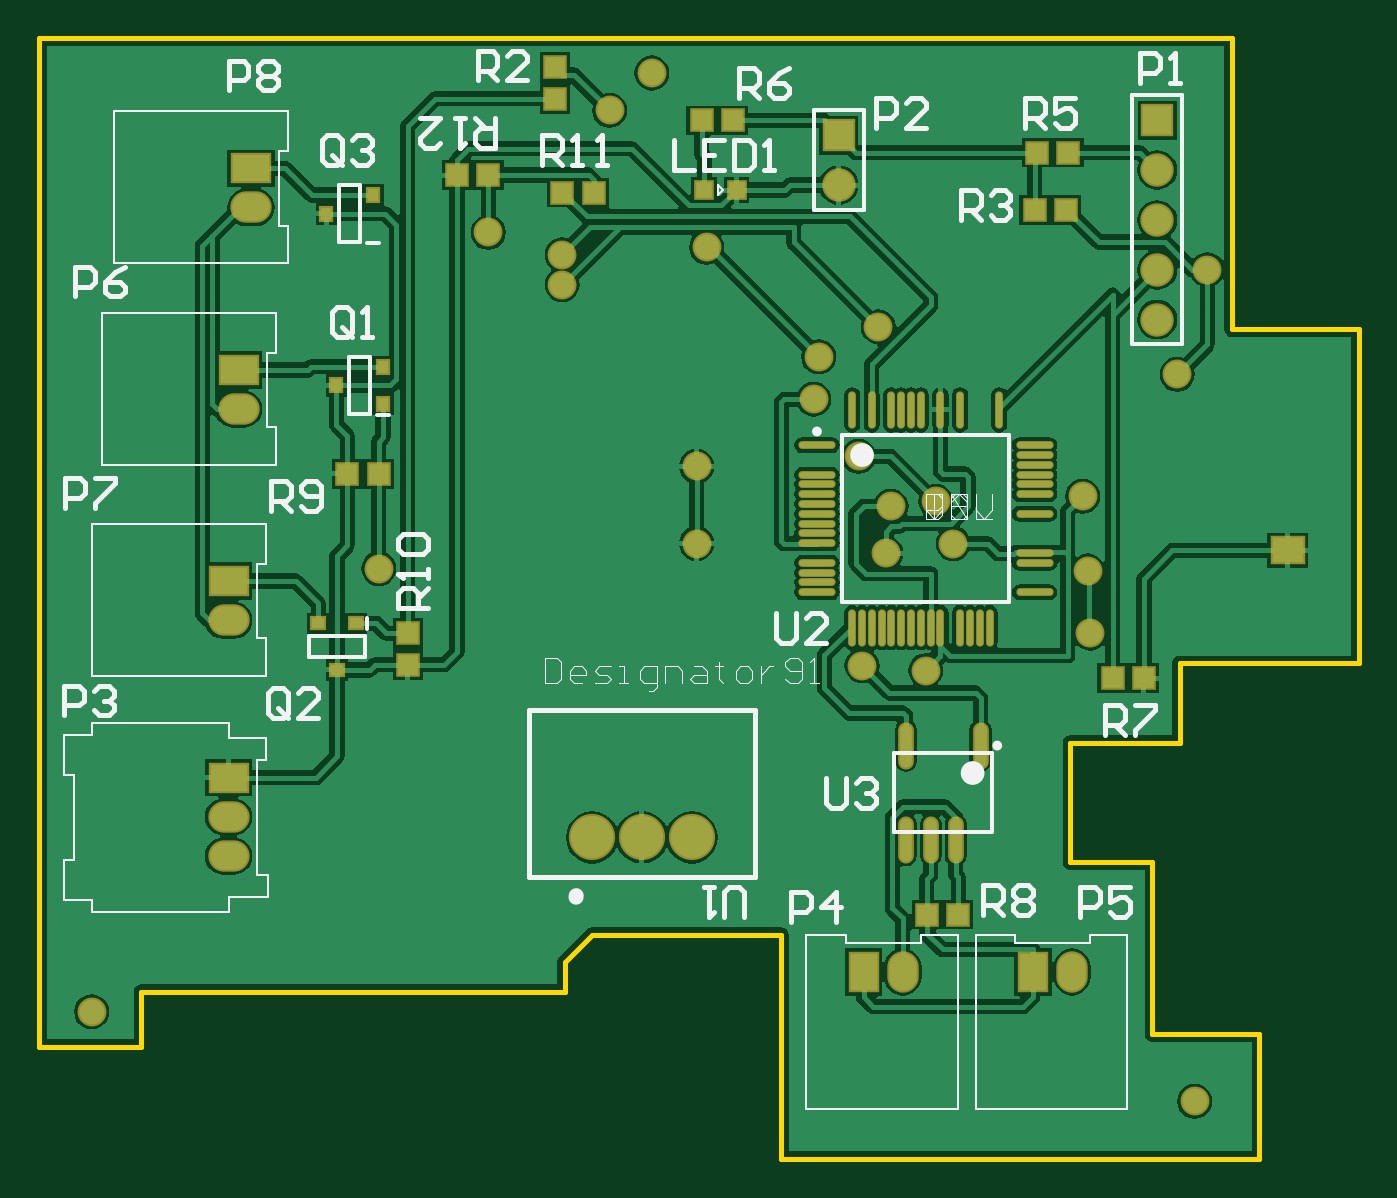
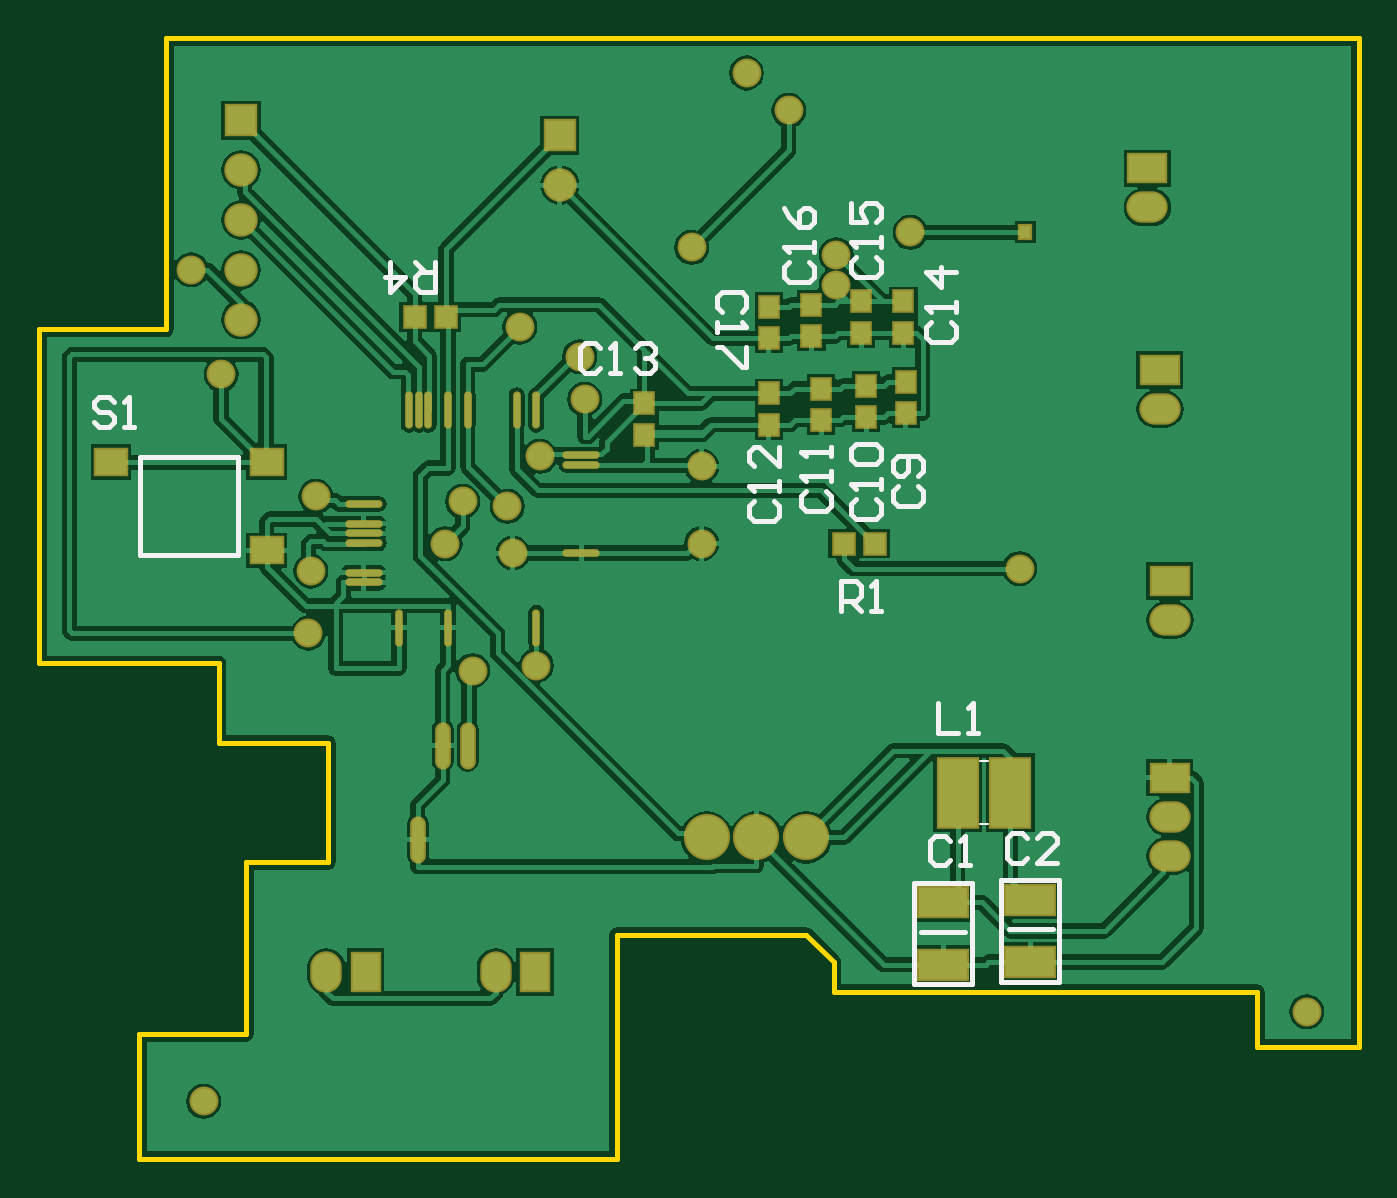
Circuit board: 9 layer files. Board 67.3 x 57.1 mm.
- bottom_copper: LedStatus.GBL (42810 bytes)
- bottom_silk: LedStatus.GBO (4767 bytes)
- paste: LedStatus.GBP (1488 bytes)
- bottom_mask: LedStatus.GBS (2826 bytes)
- outline: LedStatus.GKO (758 bytes)
- top_copper: LedStatus.GTL (49267 bytes)
- top_silk: LedStatus.GTO (12698 bytes)
- paste: LedStatus.GTP (1968 bytes)
- top_mask: LedStatus.GTS (3308 bytes)

=== bottom_copper: LedStatus.GBL (42810 bytes, source omitted) ===
=== bottom_silk: LedStatus.GBO ===
G04*
G04 #@! TF.GenerationSoftware,Altium Limited,Altium Designer,19.1.5 (86)*
G04*
G04 Layer_Color=32896*
%FSLAX25Y25*%
%MOIN*%
G70*
G01*
G75*
%ADD16C,0.01000*%
%ADD59C,0.00394*%
D16*
X453657Y310343D02*
X473343D01*
X453657Y290657D02*
Y310343D01*
Y290657D02*
X473343D01*
Y310343D01*
X300327Y205043D02*
Y225398D01*
X288673D02*
X300327D01*
X288673Y205043D02*
Y225398D01*
Y205043D02*
X300327D01*
X290051Y215555D02*
X298870D01*
X317827Y204543D02*
Y224898D01*
X306173D02*
X317827D01*
X306173Y204543D02*
Y224898D01*
Y204543D02*
X317827D01*
X307551Y215055D02*
X316370D01*
X478501Y321498D02*
X479501Y322498D01*
X481500D01*
X482500Y321498D01*
Y320499D01*
X481500Y319499D01*
X479501D01*
X478501Y318499D01*
Y317500D01*
X479501Y316500D01*
X481500D01*
X482500Y317500D01*
X476502Y316500D02*
X474503D01*
X475502D01*
Y322498D01*
X476502Y321498D01*
X414000Y349500D02*
Y343502D01*
X416999D01*
X417999Y344502D01*
Y346501D01*
X416999Y347501D01*
X414000D01*
X415999D02*
X417999Y349500D01*
X422997D02*
Y343502D01*
X419998Y346501D01*
X423997D01*
X332500Y279500D02*
Y285498D01*
X329501D01*
X328501Y284498D01*
Y282499D01*
X329501Y281499D01*
X332500D01*
X330501D02*
X328501Y279500D01*
X326502D02*
X324503D01*
X325502D01*
Y285498D01*
X326502Y284498D01*
X313000Y260998D02*
Y255000D01*
X309001D01*
X307002D02*
X305003D01*
X306002D01*
Y260998D01*
X307002Y259998D01*
X352502Y339501D02*
X351502Y340501D01*
Y342500D01*
X352502Y343500D01*
X356500D01*
X357500Y342500D01*
Y340501D01*
X356500Y339501D01*
X357500Y337502D02*
Y335503D01*
Y336502D01*
X351502D01*
X352502Y337502D01*
X351502Y332504D02*
Y328505D01*
X352502D01*
X356500Y332504D01*
X357500D01*
X342998Y349499D02*
X343998Y348499D01*
Y346500D01*
X342998Y345500D01*
X339000D01*
X338000Y346500D01*
Y348499D01*
X339000Y349499D01*
X338000Y351498D02*
Y353497D01*
Y352498D01*
X343998D01*
X342998Y351498D01*
X343998Y360495D02*
X342998Y358496D01*
X340999Y356496D01*
X339000D01*
X338000Y357496D01*
Y359495D01*
X339000Y360495D01*
X339999D01*
X340999Y359495D01*
Y356496D01*
X329498Y350499D02*
X330498Y349499D01*
Y347500D01*
X329498Y346500D01*
X325500D01*
X324500Y347500D01*
Y349499D01*
X325500Y350499D01*
X324500Y352498D02*
Y354497D01*
Y353498D01*
X330498D01*
X329498Y352498D01*
X330498Y361495D02*
Y357496D01*
X327499D01*
X328499Y359496D01*
Y360495D01*
X327499Y361495D01*
X325500D01*
X324500Y360495D01*
Y358496D01*
X325500Y357496D01*
X314498Y337499D02*
X315498Y336499D01*
Y334500D01*
X314498Y333500D01*
X310500D01*
X309500Y334500D01*
Y336499D01*
X310500Y337499D01*
X309500Y339498D02*
Y341497D01*
Y340498D01*
X315498D01*
X314498Y339498D01*
X309500Y347496D02*
X315498D01*
X312499Y344496D01*
Y348495D01*
X380901Y332248D02*
X381901Y333248D01*
X383900D01*
X384900Y332248D01*
Y328249D01*
X383900Y327250D01*
X381901D01*
X380901Y328249D01*
X378902Y327250D02*
X376903D01*
X377902D01*
Y333248D01*
X378902Y332248D01*
X373904D02*
X372904Y333248D01*
X370904D01*
X369905Y332248D01*
Y331248D01*
X370904Y330249D01*
X371904D01*
X370904D01*
X369905Y329249D01*
Y328249D01*
X370904Y327250D01*
X372904D01*
X373904Y328249D01*
X349998Y301499D02*
X350998Y300499D01*
Y298500D01*
X349998Y297500D01*
X346000D01*
X345000Y298500D01*
Y300499D01*
X346000Y301499D01*
X345000Y303498D02*
Y305497D01*
Y304498D01*
X350998D01*
X349998Y303498D01*
X345000Y312495D02*
Y308496D01*
X348999Y312495D01*
X349998D01*
X350998Y311495D01*
Y309496D01*
X349998Y308496D01*
X339498Y303499D02*
X340498Y302499D01*
Y300500D01*
X339498Y299500D01*
X335500D01*
X334500Y300500D01*
Y302499D01*
X335500Y303499D01*
X334500Y305498D02*
Y307497D01*
Y306498D01*
X340498D01*
X339498Y305498D01*
X334500Y310496D02*
Y312496D01*
Y311496D01*
X340498D01*
X339498Y310496D01*
X329498Y301999D02*
X330498Y300999D01*
Y299000D01*
X329498Y298000D01*
X325500D01*
X324500Y299000D01*
Y300999D01*
X325500Y301999D01*
X324500Y303998D02*
Y305997D01*
Y304998D01*
X330498D01*
X329498Y303998D01*
Y308996D02*
X330498Y309996D01*
Y311996D01*
X329498Y312995D01*
X325500D01*
X324500Y311996D01*
Y309996D01*
X325500Y308996D01*
X329498D01*
X320998Y304499D02*
X321998Y303499D01*
Y301500D01*
X320998Y300500D01*
X317000D01*
X316000Y301500D01*
Y303499D01*
X317000Y304499D01*
Y306498D02*
X316000Y307498D01*
Y309497D01*
X317000Y310497D01*
X320998D01*
X321998Y309497D01*
Y307498D01*
X320998Y306498D01*
X319999D01*
X318999Y307498D01*
Y310497D01*
X295201Y233879D02*
X296201Y234878D01*
X298200D01*
X299200Y233879D01*
Y229880D01*
X298200Y228880D01*
X296201D01*
X295201Y229880D01*
X289203Y228880D02*
X293202D01*
X289203Y232879D01*
Y233879D01*
X290203Y234878D01*
X292202D01*
X293202Y233879D01*
X310701Y233379D02*
X311701Y234379D01*
X313700D01*
X314700Y233379D01*
Y229380D01*
X313700Y228380D01*
X311701D01*
X310701Y229380D01*
X308702Y228380D02*
X306703D01*
X307702D01*
Y234379D01*
X308702Y233379D01*
D59*
X303028Y236701D02*
X304602D01*
X303028Y249299D02*
X304602D01*
M02*

=== paste: LedStatus.GBP ===
G04*
G04 #@! TF.GenerationSoftware,Altium Limited,Altium Designer,19.1.5 (86)*
G04*
G04 Layer_Color=128*
%FSLAX25Y25*%
%MOIN*%
G70*
G01*
G75*
%ADD17R,0.04134X0.03937*%
%ADD19O,0.06287X0.00381*%
%ADD20O,0.00381X0.06287*%
%ADD22O,0.02362X0.08661*%
%ADD23R,0.06122X0.05118*%
%ADD25R,0.02264X0.02441*%
%ADD53R,0.07874X0.13780*%
%ADD54R,0.03740X0.03937*%
%ADD55R,0.09843X0.05906*%
D17*
X332000Y293000D02*
D03*
X325701D02*
D03*
X411850Y338500D02*
D03*
X418150D02*
D03*
D19*
X384650Y310795D02*
D03*
Y308827D02*
D03*
Y291110D02*
D03*
X428350Y285205D02*
D03*
Y293079D02*
D03*
Y295047D02*
D03*
Y297016D02*
D03*
Y300953D02*
D03*
Y287173D02*
D03*
D20*
X411421Y276150D02*
D03*
X421264D02*
D03*
X419295Y319850D02*
D03*
X417327D02*
D03*
X415358D02*
D03*
X411421D02*
D03*
X407484D02*
D03*
X397642D02*
D03*
X393705D02*
D03*
D22*
X417500Y233551D02*
D03*
X407500Y252449D02*
D03*
X412500D02*
D03*
D23*
X479150Y309358D02*
D03*
X447850Y291642D02*
D03*
Y309358D02*
D03*
D25*
X295500Y355520D02*
D03*
D53*
X298500Y243000D02*
D03*
X309130D02*
D03*
D54*
X338500Y334701D02*
D03*
Y341000D02*
D03*
X347000Y334201D02*
D03*
Y340500D02*
D03*
X328500Y335350D02*
D03*
Y341650D02*
D03*
X320000Y335350D02*
D03*
Y341650D02*
D03*
X336500Y317850D02*
D03*
Y324150D02*
D03*
X327500Y318350D02*
D03*
Y324650D02*
D03*
X319500Y319201D02*
D03*
Y325500D02*
D03*
X347000Y316850D02*
D03*
Y323150D02*
D03*
X372000Y314850D02*
D03*
Y321150D02*
D03*
D55*
X294500Y208980D02*
D03*
Y221500D02*
D03*
X312000Y208480D02*
D03*
Y221000D02*
D03*
M02*

=== bottom_mask: LedStatus.GBS ===
G04*
G04 #@! TF.GenerationSoftware,Altium Limited,Altium Designer,19.1.5 (86)*
G04*
G04 Layer_Color=16711935*
%FSLAX25Y25*%
%MOIN*%
G70*
G01*
G75*
%ADD26R,0.04934X0.04737*%
%ADD28O,0.07487X0.01581*%
%ADD29O,0.01581X0.07487*%
%ADD31O,0.03162X0.09461*%
%ADD32R,0.06922X0.05918*%
%ADD34R,0.03064X0.03241*%
%ADD35C,0.06706*%
%ADD36R,0.06706X0.06706*%
%ADD37O,0.08300X0.06300*%
%ADD38R,0.08300X0.06300*%
%ADD39O,0.06300X0.08300*%
%ADD40R,0.06300X0.08300*%
%ADD41C,0.09265*%
%ADD42C,0.05800*%
%ADD56R,0.08674X0.14580*%
%ADD57R,0.04540X0.04737*%
%ADD58R,0.10642X0.06706*%
D26*
X332000Y293000D02*
D03*
X325701D02*
D03*
X411850Y338500D02*
D03*
X418150D02*
D03*
D28*
X384650Y310795D02*
D03*
Y308827D02*
D03*
Y291110D02*
D03*
X428350Y285205D02*
D03*
Y293079D02*
D03*
Y295047D02*
D03*
Y297016D02*
D03*
Y300953D02*
D03*
Y287173D02*
D03*
D29*
X411421Y276150D02*
D03*
X421264D02*
D03*
X419295Y319850D02*
D03*
X417327D02*
D03*
X415358D02*
D03*
X411421D02*
D03*
X407484D02*
D03*
X397642D02*
D03*
X393705D02*
D03*
Y276150D02*
D03*
D31*
X417500Y233551D02*
D03*
X407500Y252449D02*
D03*
X412500D02*
D03*
D32*
X479150Y309358D02*
D03*
X447850Y291642D02*
D03*
Y309358D02*
D03*
D34*
X295500Y355520D02*
D03*
D35*
X389000Y365000D02*
D03*
X453000Y338000D02*
D03*
Y348000D02*
D03*
Y358000D02*
D03*
Y368000D02*
D03*
D36*
X389000Y375000D02*
D03*
X453000Y378000D02*
D03*
D37*
X271000Y360500D02*
D03*
X266500Y238126D02*
D03*
Y230252D02*
D03*
Y277626D02*
D03*
X268500Y320000D02*
D03*
D38*
X271000Y368374D02*
D03*
X266500Y246000D02*
D03*
Y285500D02*
D03*
X268500Y327874D02*
D03*
D39*
X401874Y207000D02*
D03*
X435874D02*
D03*
D40*
X394000D02*
D03*
X428000D02*
D03*
D41*
X359500Y234000D02*
D03*
X349500D02*
D03*
X339500D02*
D03*
D42*
X460500Y181000D02*
D03*
X239000Y199000D02*
D03*
X351500Y387500D02*
D03*
X397000Y336500D02*
D03*
X343000Y380000D02*
D03*
X385000Y330500D02*
D03*
X463000Y348000D02*
D03*
X406500Y267500D02*
D03*
X457000Y327000D02*
D03*
X439500Y275000D02*
D03*
X439000Y287500D02*
D03*
X438000Y302500D02*
D03*
X393705Y268500D02*
D03*
X412000Y293000D02*
D03*
X408500Y301500D02*
D03*
X398433Y291110D02*
D03*
X399500Y300500D02*
D03*
X393000Y310500D02*
D03*
X384000Y322000D02*
D03*
X360500Y293000D02*
D03*
Y308500D02*
D03*
X296650Y288000D02*
D03*
X362500Y352500D02*
D03*
X333500Y345000D02*
D03*
X318650Y355520D02*
D03*
X333500Y351000D02*
D03*
D56*
X298500Y243000D02*
D03*
X309130D02*
D03*
D57*
X338500Y334701D02*
D03*
Y341000D02*
D03*
X347000Y334201D02*
D03*
Y340500D02*
D03*
X328500Y335350D02*
D03*
Y341650D02*
D03*
X320000Y335350D02*
D03*
Y341650D02*
D03*
X336500Y317850D02*
D03*
Y324150D02*
D03*
X327500Y318350D02*
D03*
Y324650D02*
D03*
X319500Y319201D02*
D03*
Y325500D02*
D03*
X347000Y316850D02*
D03*
Y323150D02*
D03*
X372000Y314850D02*
D03*
Y321150D02*
D03*
D58*
X294500Y208980D02*
D03*
Y221500D02*
D03*
X312000Y208480D02*
D03*
Y221000D02*
D03*
M02*

=== outline: LedStatus.GKO ===
G04*
G04 #@! TF.GenerationSoftware,Altium Limited,Altium Designer,19.1.5 (86)*
G04*
G04 Layer_Color=16711935*
%FSLAX25Y25*%
%MOIN*%
G70*
G01*
G75*
%ADD16C,0.01000*%
D16*
X468000Y336000D02*
X493500D01*
X468000D02*
Y394500D01*
X493500Y269000D02*
Y336000D01*
X457500Y269000D02*
X493500D01*
X457500Y253000D02*
Y269000D01*
X435500Y253000D02*
X457500D01*
X435500Y229000D02*
Y253000D01*
Y229000D02*
X452000D01*
Y194500D02*
Y229000D01*
Y194500D02*
X473500D01*
Y169500D02*
Y194500D01*
X377500Y169500D02*
X473500D01*
X377500D02*
Y214500D01*
X339500D02*
X377500D01*
X334000Y209000D02*
X339500Y214500D01*
X334000Y203000D02*
Y209000D01*
X249000Y203000D02*
X334000D01*
X249000Y192000D02*
Y203000D01*
X228500Y192000D02*
X249000D01*
X228500D02*
Y394500D01*
X468000D01*
M02*

=== top_copper: LedStatus.GTL (49267 bytes, source omitted) ===
=== top_silk: LedStatus.GTO (12698 bytes, source omitted) ===
=== paste: LedStatus.GTP ===
G04*
G04 #@! TF.GenerationSoftware,Altium Limited,Altium Designer,19.1.5 (86)*
G04*
G04 Layer_Color=8421504*
%FSLAX25Y25*%
%MOIN*%
G70*
G01*
G75*
%ADD17R,0.04134X0.03937*%
%ADD18R,0.03937X0.04134*%
%ADD19O,0.06287X0.00381*%
%ADD20O,0.00381X0.06287*%
%ADD21R,0.02441X0.02264*%
%ADD22O,0.02362X0.08661*%
%ADD23R,0.06122X0.05118*%
%ADD24R,0.03150X0.03150*%
%ADD25R,0.02264X0.02441*%
D17*
X367799Y378000D02*
D03*
X361500D02*
D03*
X296650Y307000D02*
D03*
X290350D02*
D03*
X413000Y218500D02*
D03*
X406701D02*
D03*
X444000Y266000D02*
D03*
X450299D02*
D03*
X339799Y363500D02*
D03*
X333500D02*
D03*
X428350Y360000D02*
D03*
X434650D02*
D03*
X428850Y371500D02*
D03*
X435150D02*
D03*
X318650Y367000D02*
D03*
X312350D02*
D03*
D18*
X332000Y382350D02*
D03*
Y388650D02*
D03*
X302500Y275000D02*
D03*
Y268701D02*
D03*
D19*
X384650Y312764D02*
D03*
Y306858D02*
D03*
Y304890D02*
D03*
Y302921D02*
D03*
Y300953D02*
D03*
Y298984D02*
D03*
Y297016D02*
D03*
Y295047D02*
D03*
Y293079D02*
D03*
Y289142D02*
D03*
Y287173D02*
D03*
Y285205D02*
D03*
Y283236D02*
D03*
X428350D02*
D03*
Y289142D02*
D03*
Y291110D02*
D03*
Y298984D02*
D03*
Y302921D02*
D03*
Y304890D02*
D03*
Y306858D02*
D03*
Y308827D02*
D03*
Y310795D02*
D03*
Y312764D02*
D03*
D20*
X391736Y276150D02*
D03*
X395673D02*
D03*
X397642D02*
D03*
X399610D02*
D03*
X401579D02*
D03*
X403547D02*
D03*
X405516D02*
D03*
X407484D02*
D03*
X409453D02*
D03*
X413390D02*
D03*
X415358D02*
D03*
X417327D02*
D03*
X419295D02*
D03*
X421264Y319850D02*
D03*
X413390D02*
D03*
X409453D02*
D03*
X405516D02*
D03*
X403547D02*
D03*
X401579D02*
D03*
X399610D02*
D03*
X395673D02*
D03*
X391736D02*
D03*
D21*
X292000Y277000D02*
D03*
X284520D02*
D03*
X288260Y267646D02*
D03*
D22*
X402500Y233551D02*
D03*
X407500D02*
D03*
X412500D02*
D03*
X402500Y252449D02*
D03*
X417500D02*
D03*
D23*
X479150Y291642D02*
D03*
D24*
X362004Y364000D02*
D03*
X368500D02*
D03*
D25*
X288146Y324760D02*
D03*
X297500Y328500D02*
D03*
Y321020D02*
D03*
X286146Y359260D02*
D03*
X295500Y363000D02*
D03*
M02*

=== top_mask: LedStatus.GTS ===
G04*
G04 #@! TF.GenerationSoftware,Altium Limited,Altium Designer,19.1.5 (86)*
G04*
G04 Layer_Color=8388736*
%FSLAX25Y25*%
%MOIN*%
G70*
G01*
G75*
%ADD26R,0.04934X0.04737*%
%ADD27R,0.04737X0.04934*%
%ADD28O,0.07487X0.01581*%
%ADD29O,0.01581X0.07487*%
%ADD30R,0.03241X0.03064*%
%ADD31O,0.03162X0.09461*%
%ADD32R,0.06922X0.05918*%
%ADD33R,0.03950X0.03950*%
%ADD34R,0.03064X0.03241*%
%ADD35C,0.06706*%
%ADD36R,0.06706X0.06706*%
%ADD37O,0.08300X0.06300*%
%ADD38R,0.08300X0.06300*%
%ADD39O,0.06300X0.08300*%
%ADD40R,0.06300X0.08300*%
%ADD41C,0.09265*%
%ADD42C,0.05800*%
D26*
X367799Y378000D02*
D03*
X361500D02*
D03*
X296650Y307000D02*
D03*
X290350D02*
D03*
X413000Y218500D02*
D03*
X406701D02*
D03*
X444000Y266000D02*
D03*
X450299D02*
D03*
X339799Y363500D02*
D03*
X333500D02*
D03*
X428350Y360000D02*
D03*
X434650D02*
D03*
X428850Y371500D02*
D03*
X435150D02*
D03*
X318650Y367000D02*
D03*
X312350D02*
D03*
D27*
X332000Y382350D02*
D03*
Y388650D02*
D03*
X302500Y275000D02*
D03*
Y268701D02*
D03*
D28*
X384650Y312764D02*
D03*
Y306858D02*
D03*
Y304890D02*
D03*
Y302921D02*
D03*
Y300953D02*
D03*
Y298984D02*
D03*
Y297016D02*
D03*
Y295047D02*
D03*
Y293079D02*
D03*
Y289142D02*
D03*
Y287173D02*
D03*
Y285205D02*
D03*
Y283236D02*
D03*
X428350D02*
D03*
Y289142D02*
D03*
Y291110D02*
D03*
Y298984D02*
D03*
Y302921D02*
D03*
Y304890D02*
D03*
Y306858D02*
D03*
Y308827D02*
D03*
Y310795D02*
D03*
Y312764D02*
D03*
D29*
X391736Y276150D02*
D03*
X395673D02*
D03*
X397642D02*
D03*
X399610D02*
D03*
X401579D02*
D03*
X403547D02*
D03*
X405516D02*
D03*
X407484D02*
D03*
X409453D02*
D03*
X413390D02*
D03*
X415358D02*
D03*
X417327D02*
D03*
X419295D02*
D03*
X421264Y319850D02*
D03*
X413390D02*
D03*
X409453D02*
D03*
X405516D02*
D03*
X403547D02*
D03*
X401579D02*
D03*
X399610D02*
D03*
X395673D02*
D03*
X391736D02*
D03*
X393705Y276150D02*
D03*
D30*
X292000Y277000D02*
D03*
X284520D02*
D03*
X288260Y267646D02*
D03*
D31*
X402500Y233551D02*
D03*
X407500D02*
D03*
X412500D02*
D03*
X402500Y252449D02*
D03*
X417500D02*
D03*
D32*
X479150Y291642D02*
D03*
D33*
X362004Y364000D02*
D03*
X368500D02*
D03*
D34*
X288146Y324760D02*
D03*
X297500Y328500D02*
D03*
Y321020D02*
D03*
X286146Y359260D02*
D03*
X295500Y363000D02*
D03*
D35*
X389000Y365000D02*
D03*
X453000Y338000D02*
D03*
Y348000D02*
D03*
Y358000D02*
D03*
Y368000D02*
D03*
D36*
X389000Y375000D02*
D03*
X453000Y378000D02*
D03*
D37*
X271000Y360500D02*
D03*
X266500Y238126D02*
D03*
Y230252D02*
D03*
Y277626D02*
D03*
X268500Y320000D02*
D03*
D38*
X271000Y368374D02*
D03*
X266500Y246000D02*
D03*
Y285500D02*
D03*
X268500Y327874D02*
D03*
D39*
X401874Y207000D02*
D03*
X435874D02*
D03*
D40*
X394000D02*
D03*
X428000D02*
D03*
D41*
X359500Y234000D02*
D03*
X349500D02*
D03*
X339500D02*
D03*
D42*
X460500Y181000D02*
D03*
X239000Y199000D02*
D03*
X351500Y387500D02*
D03*
X397000Y336500D02*
D03*
X343000Y380000D02*
D03*
X385000Y330500D02*
D03*
X463000Y348000D02*
D03*
X406500Y267500D02*
D03*
X457000Y327000D02*
D03*
X439500Y275000D02*
D03*
X439000Y287500D02*
D03*
X438000Y302500D02*
D03*
X393705Y268500D02*
D03*
X412000Y293000D02*
D03*
X408500Y301500D02*
D03*
X398433Y291110D02*
D03*
X399500Y300500D02*
D03*
X393000Y310500D02*
D03*
X384000Y322000D02*
D03*
X360500Y293000D02*
D03*
Y308500D02*
D03*
X296650Y288000D02*
D03*
X362500Y352500D02*
D03*
X333500Y345000D02*
D03*
X318650Y355520D02*
D03*
X333500Y351000D02*
D03*
M02*

